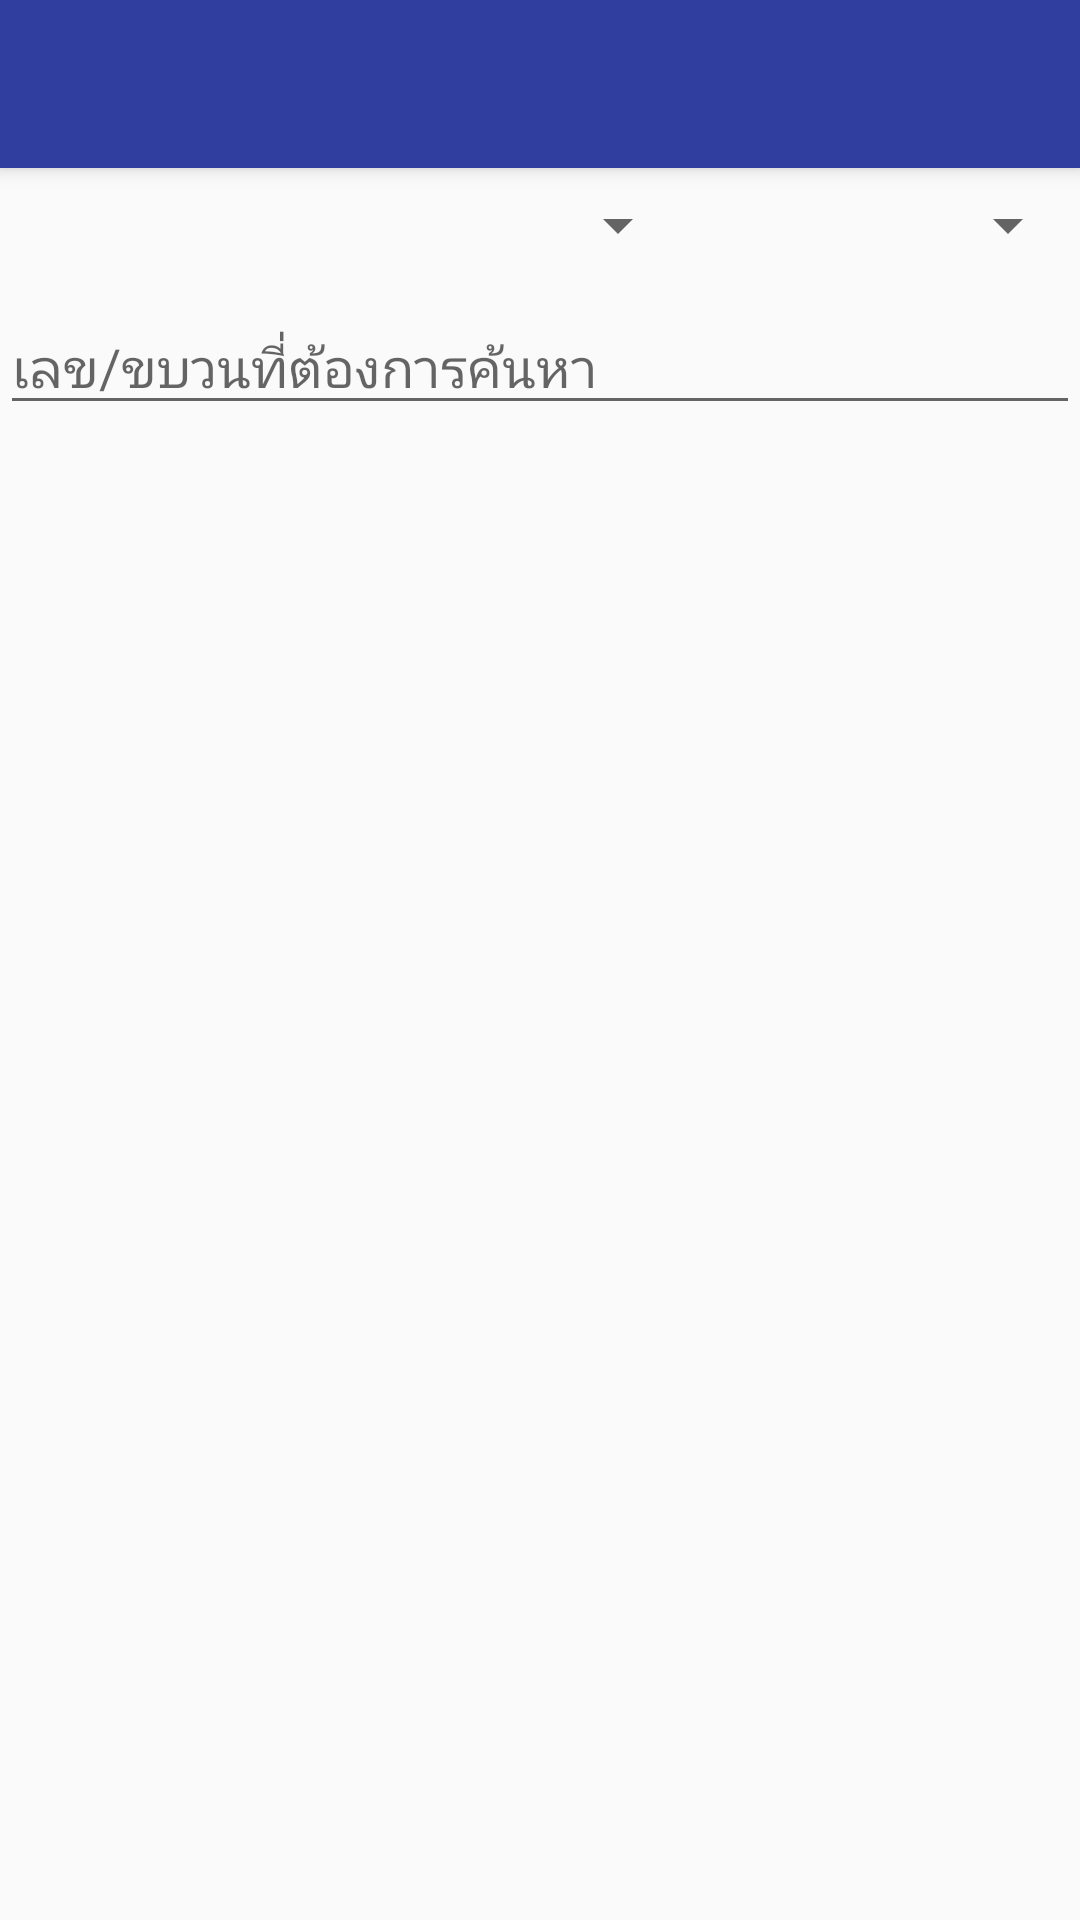

Android layout source for this screen:
<!-- AndroidManifest.xml: application theme AppTheme -->
<!-- res/layout/find_all_nt.xml -->
<?xml version="1.0" encoding="utf-8"?>
<android.support.design.widget.CoordinatorLayout
    xmlns:android="http://schemas.android.com/apk/res/android"
    xmlns:app="http://schemas.android.com/apk/res-auto"
    android:layout_width="match_parent"
    android:layout_height="match_parent"
    android:fitsSystemWindows="true">

    <android.support.design.widget.AppBarLayout
        android:layout_width="match_parent"
        android:layout_height="wrap_content"
        android:theme="@style/AppTheme.AppBarOverlay">

        <android.support.v7.widget.Toolbar
            android:id="@+id/toolbar"
            android:layout_width="match_parent"
            android:layout_height="?attr/actionBarSize"
            android:background="?attr/actionModeSplitBackground"
            app:popupTheme="@style/AppTheme.PopupOverlay" />


    </android.support.design.widget.AppBarLayout>

    <Spinner
        android:id="@+id/autoComp_type"
        android:layout_width="150dp"
        android:layout_height="30dp"
        android:layout_gravity="end"
        android:layout_marginTop="60dp"
        android:layout_weight="1"
        />

    <Spinner
        android:id="@+id/autoComp_line"
        android:layout_width="230dp"
        android:layout_height="30dp"
        android:layout_alignParentTop="true"
        android:layout_marginTop="60dp"
        android:layout_weight="1"
         />

    <AutoCompleteTextView
        android:id="@+id/autoComp_no"
        android:layout_width="match_parent"
        android:layout_height="wrap_content"
        android:layout_alignParentTop="true"
        android:layout_marginTop="100dp"
        android:completionThreshold="1"
        android:hint="@string/name_num" />

    <ListView
        android:id="@+id/List_all_nt"
        android:layout_width="match_parent"
        android:layout_height="match_parent"
        android:layout_below="@+id/bt_all_nt"
        android:layout_centerHorizontal="true"
        android:layout_marginTop="150dp" />

</android.support.design.widget.CoordinatorLayout>
<!-- resources referenced by this layout -->
<resources>
  <string name="name_num">เลข/ขบวนที่ต้องการค้นหา</string>
  <style name="AppTheme.AppBarOverlay" parent="ThemeOverlay.AppCompat.Dark.ActionBar" />
  <style name="AppTheme.PopupOverlay" parent="ThemeOverlay.AppCompat.Light" />
  <style name="AppTheme" parent="Theme.AppCompat.Light.DarkActionBar">
          
          <item name="colorPrimary">@color/colorPrimary</item>
          <item name="colorPrimaryDark">@color/colorPrimaryDark</item>
          <item name="colorAccent">@color/colorAccent</item>
      </style>
  <color name="colorPrimary">#576eeb</color>
  <color name="colorPrimaryDark">#303f9f</color>
  <color name="colorAccent">#ff4081</color>
</resources>
